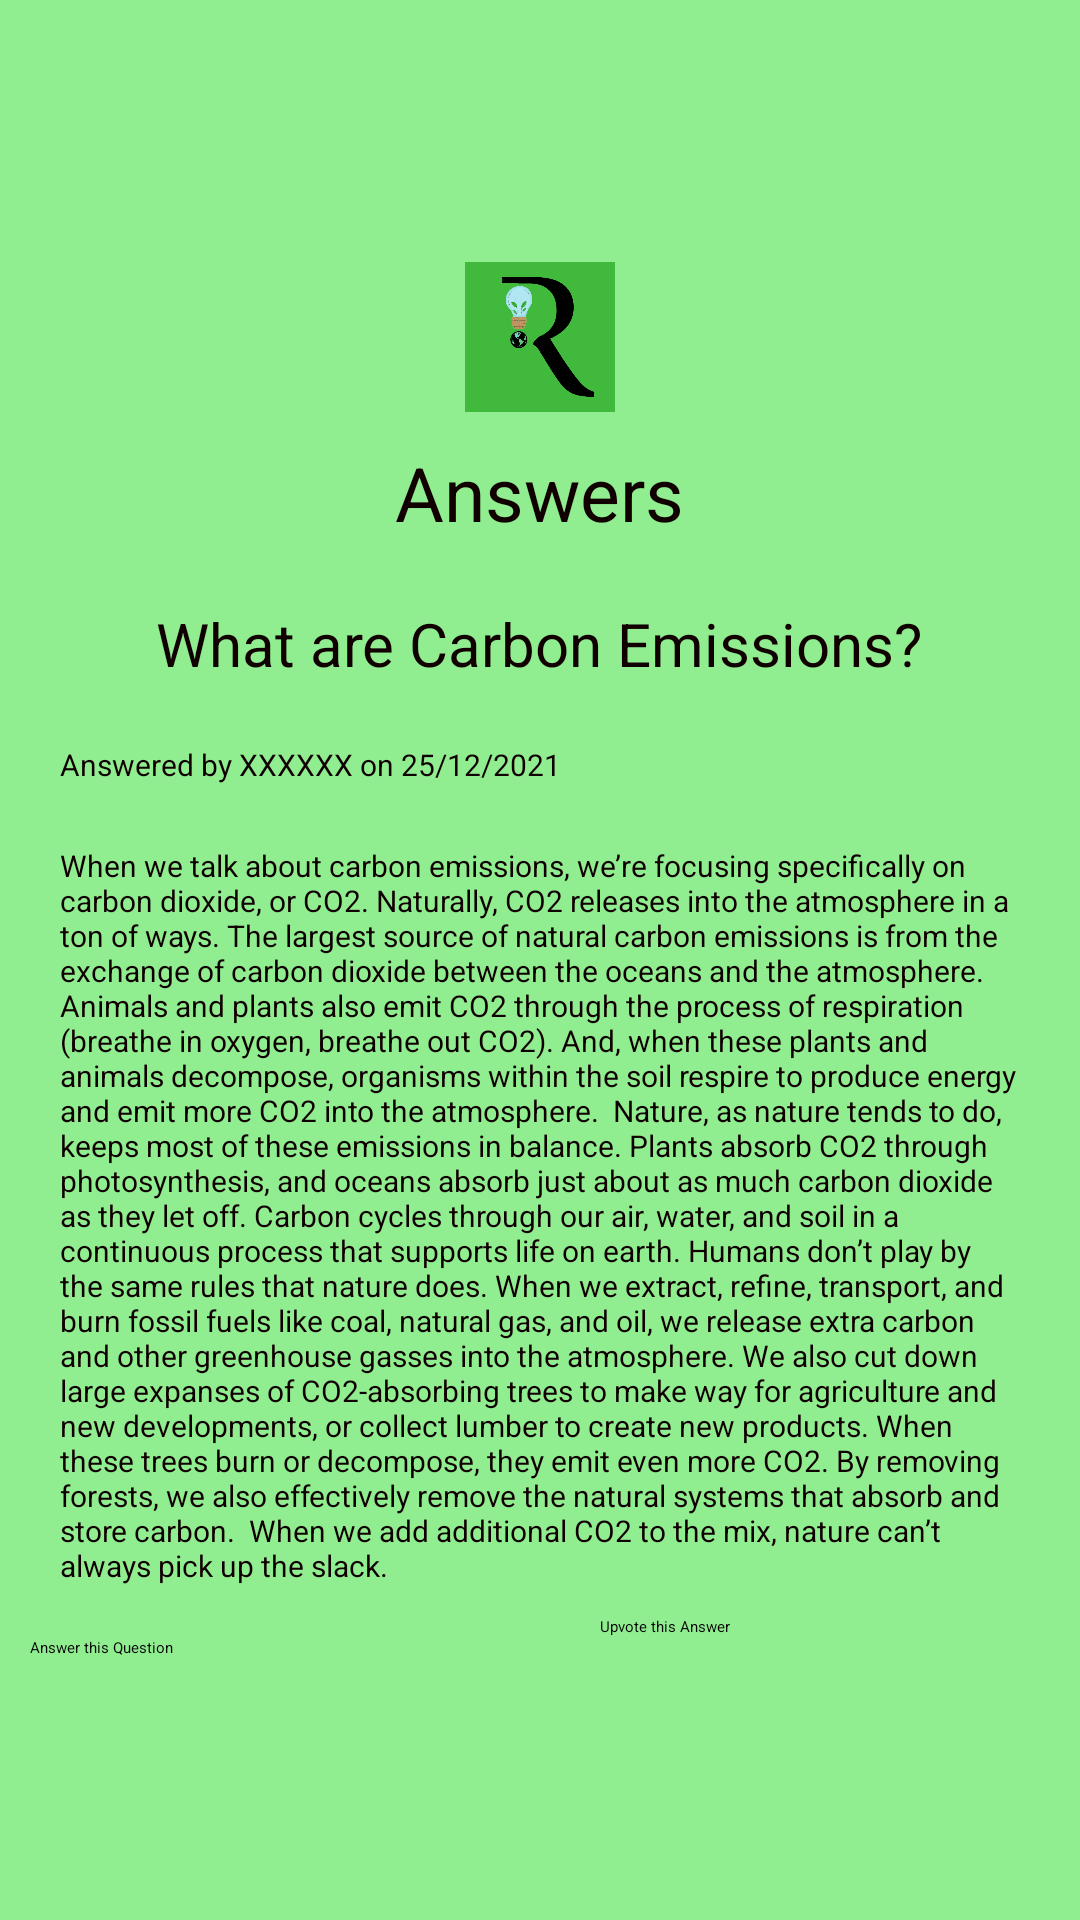

Produce the Android XML layout that renders to this screen, including the resource entries it uses.
<!-- AndroidManifest.xml: application theme Theme.Final_App -->
<!-- res/layout/layout_answers.xml -->
<?xml version="1.0" encoding="utf-8"?>
<androidx.constraintlayout.widget.ConstraintLayout xmlns:android="http://schemas.android.com/apk/res/android"
    android:layout_width="match_parent"
    android:layout_height="match_parent">

    <LinearLayout
        android:id="@+id/ll_main_layout"
        android:layout_width="match_parent"
        android:layout_height="match_parent"
        android:gravity="center"
        android:background="#90EE90"
        android:padding="10dp"
        android:orientation="vertical">

        <ImageView
            android:layout_width="50dp"
            android:layout_height="50dp"
            android:src="@drawable/pic_8"/>

        <TextView
            android:layout_width="wrap_content"
            android:layout_height="wrap_content"
            android:padding="10dp"
            android:text="Answers"
            android:textColor="#100"
            android:textSize="25dp" />

        <TextView
            android:layout_width="wrap_content"
            android:layout_height="wrap_content"
            android:padding="10dp"
            android:text="What are Carbon Emissions?"
            android:textColor="#100"
            android:textSize="20dp" />

        <TextView
            android:layout_width="wrap_content"
            android:layout_height="wrap_content"
            android:padding="10dp"
            android:text="Answered by XXXXXX on 25/12/2021"
            android:textColor="#100"
            android:layout_gravity="left"
            android:textSize="10dp" />

        <TextView
            android:layout_width="wrap_content"
            android:layout_height="wrap_content"
            android:padding="10dp"
            android:text="When we talk about carbon emissions, we’re focusing specifically on carbon dioxide, or CO2. Naturally, CO2 releases into the atmosphere in a ton of ways. The largest source of natural carbon emissions is from the exchange of carbon dioxide between the oceans and the atmosphere. Animals and plants also emit CO2 through the process of respiration (breathe in oxygen, breathe out CO2). And, when these plants and animals decompose, organisms within the soil respire to produce energy and emit more CO2 into the atmosphere.

Nature, as nature tends to do, keeps most of these emissions in balance. Plants absorb CO2 through photosynthesis, and oceans absorb just about as much carbon dioxide as they let off. Carbon cycles through our air, water, and soil in a continuous process that supports life on earth. Humans don’t play by the same rules that nature does. When we extract, refine, transport, and burn fossil fuels like coal, natural gas, and oil, we release extra carbon and other greenhouse gasses into the atmosphere. We also cut down large expanses of CO2-absorbing trees to make way for agriculture and new developments, or collect lumber to create new products. When these trees burn or decompose, they emit even more CO2. By removing forests, we also effectively remove the natural systems that absorb and store carbon.

When we add additional CO2 to the mix, nature can’t always pick up the slack."
            android:textColor="#100"
            android:textSize="10dp" />

        <Button
            android:layout_width="150dp"
            android:layout_gravity="right"
            android:layout_height="wrap_content"
            android:clickable="true"
            android:text="Upvote this Answer" />

        <Button
            android:layout_width="340dp"
            android:layout_height="wrap_content"
            android:clickable="true"
            android:text="Answer this Question" />


    </LinearLayout>


</androidx.constraintlayout.widget.ConstraintLayout>
<!-- resources referenced by this layout -->
<resources>
  <!-- drawable pic_8: png bitmap (drawable, 31501 bytes) -->
</resources>
